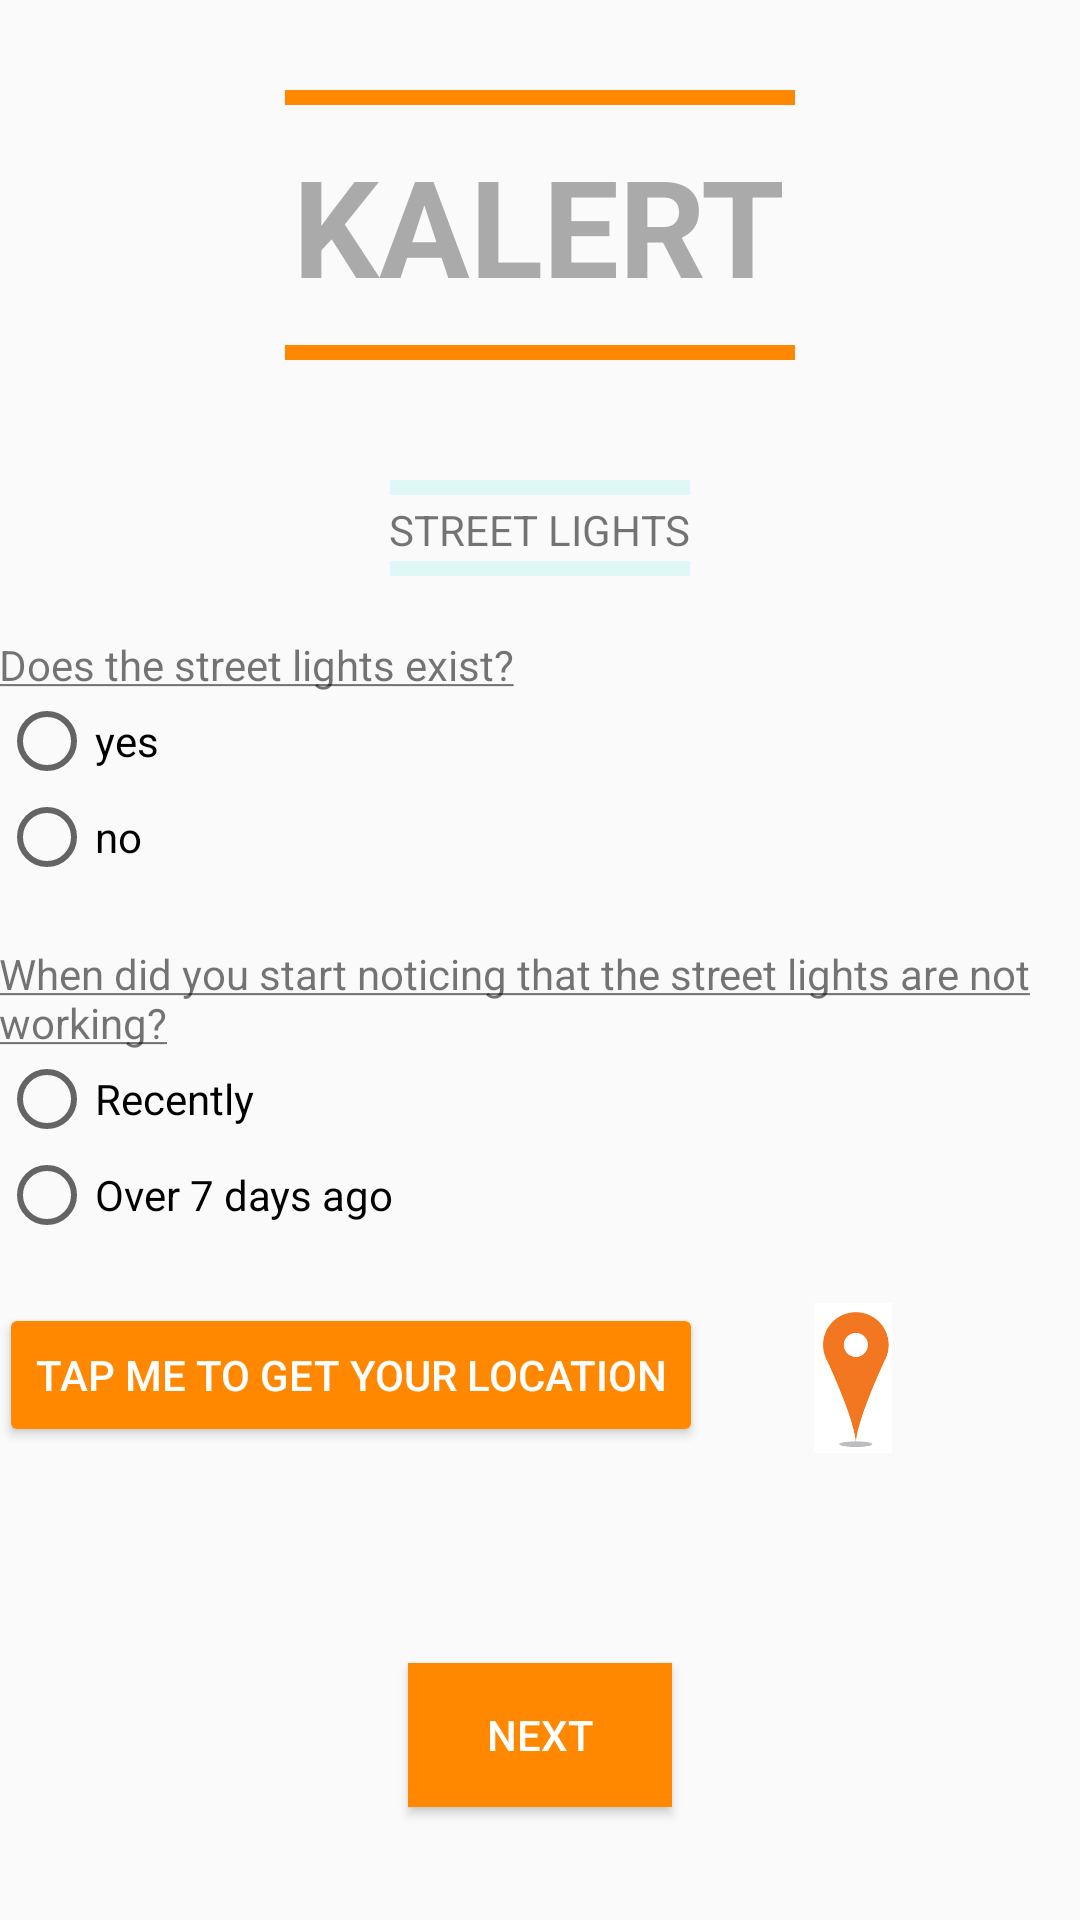

The Android layout XML behind this screen, and the referenced resources:
<!-- AndroidManifest.xml: application theme AppTheme -->
<!-- res/layout/activity_main4.xml -->
<?xml version="1.0" encoding="utf-8"?>
<LinearLayout xmlns:android="http://schemas.android.com/apk/res/android"
    xmlns:tools="http://schemas.android.com/tools"
    android:id="@+id/activity_main4"
    android:layout_width="match_parent"
    android:layout_height="match_parent"
    android:paddingBottom="@dimen/activity_vertical_margin"
    android:paddingLeft="@dimen/activity_horizontal_margin"
    android:paddingRight="@dimen/activity_horizontal_margin"
    android:paddingTop="@dimen/activity_vertical_margin"
    tools:context="com.baby.android.kalert.Main2Activity"
    android:orientation="vertical">

    
    <View
        android:id="@+id/lineOne"
        android:layout_width="170dp"
        android:layout_height="5dp"
        android:layout_gravity="center"
        android:layout_marginTop="30dp"
        android:background="@android:color/holo_orange_dark" />

    
    <TextView
        android:id="@+id/head"
        android:layout_marginTop="10dp"
        android:layout_width="wrap_content"
        android:layout_height="wrap_content"
        android:textStyle="bold"
        android:layout_gravity="center"
        android:textSize="45dp"
        android:textColor="@android:color/darker_gray"
        android:text="@string/kalert" />

    
    <View
        android:id="@+id/line"
        android:layout_width="170dp"
        android:layout_height="5dp"
        android:layout_marginTop="10dp"
        android:layout_gravity="center"
        android:background="@android:color/holo_orange_dark" />

    <View
        android:id="@+id/lineeOneew"
        android:layout_width="100dp"
        android:layout_height="5dp"
        android:layout_gravity="center"
        android:layout_marginTop="40dp"
        android:background="#E0F7FA" />


    <TextView
        android:layout_width="wrap_content"
        android:layout_height="wrap_content"
        android:textAllCaps="true"
        android:layout_marginTop="2dp"
        android:layout_gravity="center"
        android:text="@string/street"/>

    <View
        android:id="@+id/lineeOne"
        android:layout_width="100dp"
        android:layout_height="5dp"
        android:layout_gravity="center"
        android:layout_marginTop="1dp"
        android:background="#E0F7FA" />


    <TextView
        android:layout_width="wrap_content"
        android:layout_height="wrap_content"
        android:text="@string/qu"
        android:layout_marginTop="20dp"/>

    
    <RadioGroup
        android:layout_width="wrap_content"
        android:layout_height="wrap_content">

        <RadioButton
            android:layout_width="wrap_content"
            android:layout_height="wrap_content"
            android:text="@string/yess"/>

        <RadioButton
            android:layout_width="wrap_content"
            android:layout_height="wrap_content"
            android:text="@string/noo"/>
    </RadioGroup>


    <TextView
        android:layout_width="wrap_content"
        android:layout_height="wrap_content"
        android:text="@string/ab"
        android:layout_marginTop="20dp"/>
    <RadioGroup
        android:layout_width="wrap_content"
        android:layout_height="wrap_content">

        <RadioButton
            android:layout_width="wrap_content"
            android:layout_height="wrap_content"
            android:text="@string/now"/>

        <RadioButton
            android:layout_width="wrap_content"
            android:layout_height="wrap_content"
            android:text="@string/nNow"/>
    </RadioGroup>

    <LinearLayout
        android:layout_width="wrap_content"
        android:layout_height="wrap_content"
        android:orientation="horizontal">

        <Button
            android:layout_width="wrap_content"
            android:layout_height="wrap_content"
            android:textColor="@android:color/white"
            android:text="@string/tapMe"
            android:backgroundTint="@android:color/holo_orange_dark"
            android:layout_marginTop="20dp"/>

        
        <ImageView
            android:layout_width="100dp"
            android:layout_height="50dp"
            android:layout_marginTop="20dp"
            android:src="@drawable/location"/>


    </LinearLayout>


    
    <Button
        android:id="@+id/next"
        android:layout_width="wrap_content"
        android:layout_height="wrap_content"
        android:text="@string/next"
        android:layout_marginTop="70dp"
        android:layout_gravity="center_horizontal"
        android:background="@android:color/holo_orange_dark"
        android:textColor="@android:color/white"
        />

</LinearLayout>
<!-- resources referenced by this layout -->
<resources>
  <!-- drawable location: png bitmap (drawable, 2975 bytes) -->
  <string name="ab"><u>When did you start noticing that the street lights are not working?</u></string>
  <string name="kalert">KALERT</string>
  <string name="nNow">Over 7 days ago</string>
  <string name="next">next</string>
  <string name="noo">no</string>
  <string name="now">Recently</string>
  <string name="qu"><u>Does the street lights exist?</u></string>
  <string name="street">street lights</string>
  <string name="tapMe">Tap me to get your location</string>
  <string name="yess">yes</string>
  <style name="AppTheme" parent="Theme.AppCompat.Light.DarkActionBar">
          
          <item name="colorPrimary">#E0F7FA</item>
          <item name="colorPrimaryDark">@color/colorPrimaryDark</item>
          <item name="colorAccent">@color/colorAccent</item>
      </style>
  <!-- not gathered from this repository: default colours our renderer supplied (Android Studio template values) -->
  <color name="colorPrimaryDark">#FF3700B3</color>
  <color name="colorAccent">#FF03DAC5</color>
</resources>
